Run: headless pygame with SDL's dummy video driver; simulated clock (each Clock.tick advances the game by its frame time, no real sleeping); random seed 0; keys injected as events and as key.get_pressed() state; no mouse input.
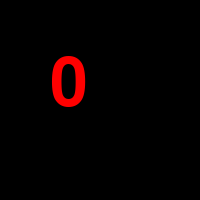
Frame 1 of 4 · flips 1–60 · no input
Frame 2 of 4 · flips 61–180 · tapped SPACE, RETURN · held RIGHT (→), D · screen unchanged from frame 1, image omitted
Frame 3 of 4 · flips 181–300 · held DOWN (↓), S · screen unchanged from frame 2, image omitted
Frame 4 of 4 · flips 301–420 · held LEFT (←), A, UP (↑), W · screen unchanged from frame 3, image omitted

The pygame program that drew these frames:

import pygame

# Initialize pygame and create a window
pygame.init()
window = pygame.display.set_mode((200, 200))
pygame.display.set_caption("Window")

# Create a font and a text surface to display the number of times the window was minimized
font = pygame.font.Font(None, 100)
text_surface = font.render("0", True, (255, 0, 0))

# Create a variable to keep track of the number of times the window was minimized
minimized_count = 0

# Main loop
running = True
while running:
    for event in pygame.event.get():
        if event.type == pygame.QUIT:
            running = False
        elif event.type == pygame.ACTIVEEVENT:
            if event.state == pygame.APPACTIVE and event.gain == 0:
                minimized_count += 1
                text_surface = font.render(str(minimized_count), True, (255, 0, 0))

    # Clear the screen
    window.fill((0, 0, 0))

    # Blit the text surface to the center of the screen
    window.blit(text_surface, (50, 50))

    # Update the display
    pygame.display.update()

# Quit pygame
pygame.quit()
